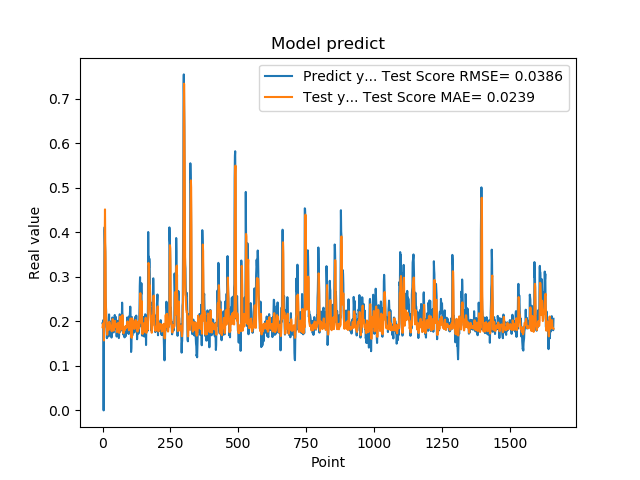

The file beside this chart, header and first rows:
1.955727785830000398e-01, 1.868155868560942012e-01
1.954265981910000005e-01, 1.930369105745756153e-01
2.004670947789999880e-01, 1.925761398887238240e-01
2.029463946819999587e-01, 1.957977392980868037e-01
0.000000000000000000e+00, 1.946637799220889142e-01
1.862521618600000151e-01, 1.570225568976957309e-01
1.862153261900000301e-01, 1.996706783970735311e-01
4.038094580169999670e-01, 2.281032584410336572e-01
4.118085205549999461e-01, 3.749367053157988128e-01
3.743042349819999948e-01, 4.513805127618599755e-01
3.571429848669999685e-01, 3.772668744416148301e-01
2.572054266930000055e-01, 3.409992403930020011e-01
2.409307956699999753e-01, 2.437856641669499946e-01
2.253161966800000249e-01, 2.156741885562929728e-01
1.935185044999999937e-01, 2.034315469715545222e-01
1.787700653079999924e-01, 1.875685694983930951e-01
1.622045934200000150e-01, 1.744180323779977171e-01
1.761920750140000269e-01, 1.698857007553304932e-01
1.883655935530000325e-01, 1.768761993465144955e-01
1.861467957499999548e-01, 1.884241586997656703e-01
1.954913884399999968e-01, 1.925610585777694783e-01
1.954011768099999935e-01, 1.967568611690428126e-01
1.660518944260000185e-01, 1.934140643979101737e-01
1.907722949980000249e-01, 1.808778001557622417e-01
2.156041562559999625e-01, 1.859638341732726685e-01
1.898660957809999716e-01, 1.988965866749048128e-01
1.770474612709999895e-01, 1.943798767731478583e-01
2.001174986360000074e-01, 1.879337057914600984e-01
1.948629021640000125e-01, 1.882273830818464444e-01
1.922753006219999894e-01, 1.881749173954086196e-01
1.779100298880000042e-01, 1.905310353528029410e-01
1.810636967419999854e-01, 1.850130916835089900e-01
1.680064052340000114e-01, 1.811242940222510811e-01
1.635809391740000174e-01, 1.788011959836544595e-01
1.706920862200000111e-01, 1.777459646073120958e-01
1.916799396280000345e-01, 1.821777445279826879e-01
2.085516005749999957e-01, 1.922451045399623526e-01
2.058236002919999752e-01, 2.046435310899738236e-01
1.828240007160000513e-01, 2.049135448433899998e-01
1.857409924269999846e-01, 1.907167009044622719e-01
1.775099337099999841e-01, 1.829903616715299330e-01
1.752161234619999952e-01, 1.791535339694830253e-01
1.971126049759999999e-01, 1.800150227728519459e-01
1.845117062330000057e-01, 1.914101228439019087e-01
1.984785944219999987e-01, 1.898131447607143141e-01
2.143009155989999692e-01, 1.944268508113627947e-01
1.841159015890000139e-01, 2.010615938713640471e-01
2.104043960570000094e-01, 1.882728755503399465e-01
2.032361328599999739e-01, 1.947077730143607910e-01
2.088565975429999833e-01, 1.919170897638136641e-01
1.960448026660000231e-01, 1.927046360579311168e-01
1.900728046889999523e-01, 1.908228638363530794e-01
1.658952832220000062e-01, 1.829072334357295104e-01
1.872539073229999851e-01, 1.758397875309834490e-01
1.852532625200000171e-01, 1.814874811520446607e-01
1.799222826959999966e-01, 1.865181806694686251e-01
2.012764066460000223e-01, 1.869296928751403575e-01
1.978618204589999985e-01, 1.964159113966956471e-01
1.950792670250000027e-01, 1.938347143502744119e-01
1.711323857310000085e-01, 1.923441247445125679e-01
1.623787879939999901e-01, 1.824523954851604013e-01
... 1,599 more rows
